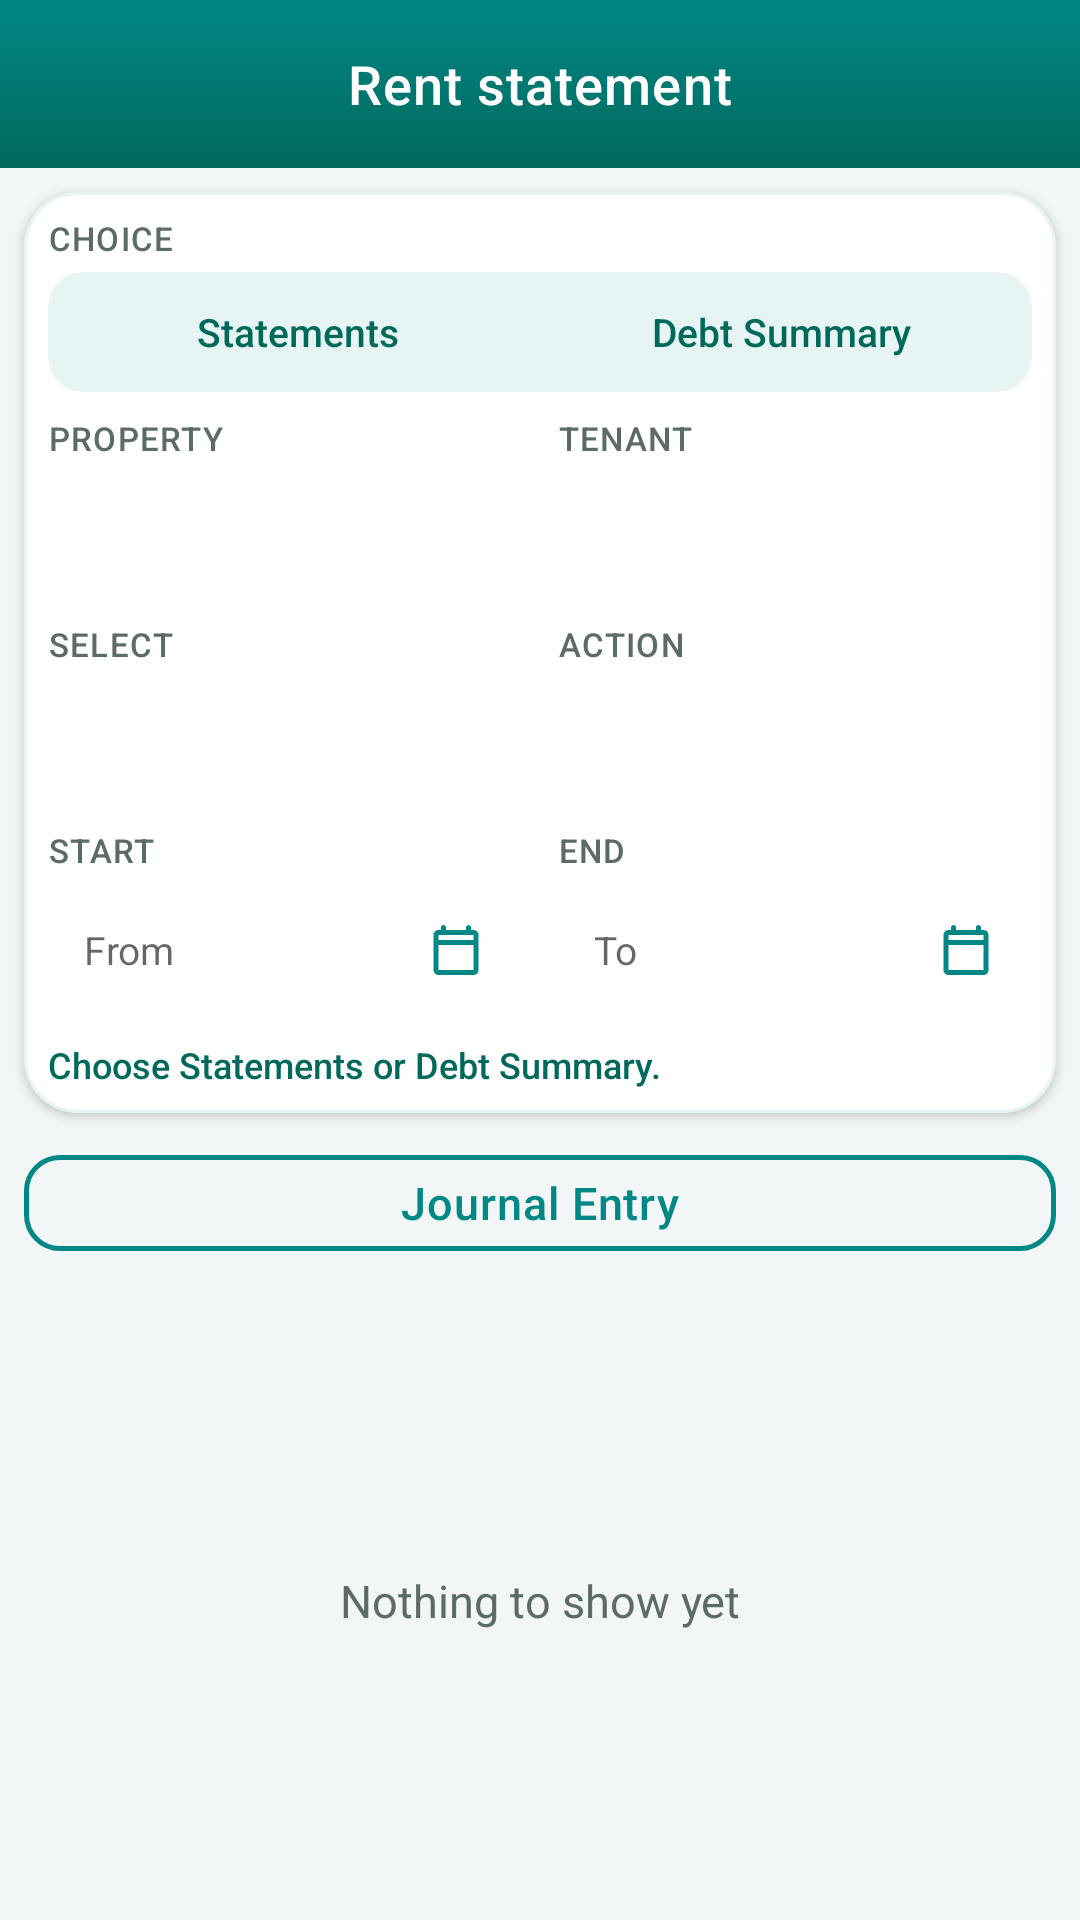

This screen was rendered from an Android layout file. Write that file and the resources it references.
<!-- AndroidManifest.xml: application theme Theme.ThreePManager -->
<!-- res/layout/activity_statements.xml -->
<?xml version="1.0" encoding="utf-8"?>
<LinearLayout xmlns:android="http://schemas.android.com/apk/res/android"
    xmlns:app="http://schemas.android.com/apk/res-auto"
    xmlns:tools="http://schemas.android.com/tools"
    android:layout_width="match_parent"
    android:layout_height="match_parent"
    android:background="@color/page_background"
    android:orientation="vertical"
    tools:context=".Holder.Statements">

    <androidx.appcompat.widget.Toolbar
        android:id="@+id/toolbar_top"
        android:layout_width="match_parent"
        android:layout_height="wrap_content"
        android:background="@drawable/bg_toolbar"
        android:minHeight="?attr/actionBarSize"
        android:theme="@style/ThemeOverlay.MaterialComponents.Dark.ActionBar">

        <TextView
            android:id="@+id/toolbar_title"
            style="@style/Widget.PManager.ToolbarTitle"
            android:text="Rent statement" />
    </androidx.appcompat.widget.Toolbar>

    <com.google.android.material.card.MaterialCardView
        android:layout_width="match_parent"
        android:layout_height="wrap_content"
        android:layout_margin="@dimen/filter_card_margin"
        app:cardBackgroundColor="@color/surface"
        app:cardCornerRadius="18dp"
        app:cardElevation="2dp"
        app:strokeColor="@color/teal_wash"
        app:strokeWidth="1dp">

        <LinearLayout
            android:layout_width="match_parent"
            android:layout_height="wrap_content"
            android:orientation="vertical"
            android:padding="@dimen/filter_card_padding">

            <TextView
                style="@style/Widget.PManager.FilterLabel"
                android:text="Choice" />

            <LinearLayout
                android:layout_width="match_parent"
                android:layout_height="40dp"
                android:background="@drawable/bg_choice_track"
                android:orientation="horizontal"
                android:padding="3dp">

                <TextView
                    android:id="@+id/btnChoiceStatements"
                    android:layout_width="0dp"
                    android:layout_height="match_parent"
                    android:layout_weight="1"
                    android:background="@drawable/bg_choice_segment"
                    android:gravity="center"
                    android:text="Statements"
                    android:textColor="@color/choice_segment_text"
                    android:textSize="13sp"
                    android:fontFamily="sans-serif-medium" />

                <TextView
                    android:id="@+id/btnChoiceDebts"
                    android:layout_width="0dp"
                    android:layout_height="match_parent"
                    android:layout_weight="1"
                    android:background="@drawable/bg_choice_segment"
                    android:gravity="center"
                    android:text="Debt Summary"
                    android:textColor="@color/choice_segment_text"
                    android:textSize="13sp"
                    android:fontFamily="sans-serif-medium" />
            </LinearLayout>

            <LinearLayout
                android:layout_width="match_parent"
                android:layout_height="wrap_content"
                android:layout_marginTop="8dp"
                android:orientation="horizontal">

                <LinearLayout
                    android:layout_width="0dp"
                    android:layout_height="wrap_content"
                    android:layout_marginEnd="6dp"
                    android:layout_weight="1"
                    android:orientation="vertical">

                    <TextView
                        style="@style/Widget.PManager.FilterLabel"
                        android:text="Property" />

                    <Spinner
                        android:id="@+id/spnprty"
                        style="@style/Widget.PManager.FilterSpinner" />
                </LinearLayout>

                <LinearLayout
                    android:id="@+id/tenantFilter"
                    android:layout_width="0dp"
                    android:layout_height="wrap_content"
                    android:layout_marginStart="6dp"
                    android:layout_weight="1"
                    android:orientation="vertical">

                    <TextView
                        style="@style/Widget.PManager.FilterLabel"
                        android:text="Tenant" />

                    <Spinner
                        android:id="@+id/spntt"
                        style="@style/Widget.PManager.FilterSpinner" />
                </LinearLayout>
            </LinearLayout>

            <LinearLayout
                android:layout_width="match_parent"
                android:layout_height="wrap_content"
                android:layout_marginTop="6dp"
                android:orientation="horizontal">

                <LinearLayout
                    android:layout_width="0dp"
                    android:layout_height="wrap_content"
                    android:layout_marginEnd="6dp"
                    android:layout_weight="1"
                    android:orientation="vertical">

                    <TextView
                        style="@style/Widget.PManager.FilterLabel"
                        android:text="Select" />

                    <Spinner
                        android:id="@+id/spntype"
                        style="@style/Widget.PManager.FilterSpinner" />
                </LinearLayout>

                <LinearLayout
                    android:layout_width="0dp"
                    android:layout_height="wrap_content"
                    android:layout_marginStart="6dp"
                    android:layout_weight="1"
                    android:orientation="vertical">

                    <TextView
                        style="@style/Widget.PManager.FilterLabel"
                        android:text="Action" />

                    <Spinner
                        android:id="@+id/spnacton"
                        style="@style/Widget.PManager.FilterSpinner" />
                </LinearLayout>
            </LinearLayout>

            <LinearLayout
                android:layout_width="match_parent"
                android:layout_height="wrap_content"
                android:layout_marginTop="6dp"
                android:orientation="horizontal">

                <LinearLayout
                    android:layout_width="0dp"
                    android:layout_height="wrap_content"
                    android:layout_marginEnd="6dp"
                    android:layout_weight="1"
                    android:orientation="vertical">

                    <TextView
                        style="@style/Widget.PManager.FilterLabel"
                        android:text="Start" />

                    <EditText
                        android:id="@+id/datestt"
                        style="@style/Widget.PManager.FilterField"
                        android:drawableEnd="@drawable/ic_calendar"
                        android:hint="From" />
                </LinearLayout>

                <LinearLayout
                    android:layout_width="0dp"
                    android:layout_height="wrap_content"
                    android:layout_marginStart="6dp"
                    android:layout_weight="1"
                    android:orientation="vertical">

                    <TextView
                        style="@style/Widget.PManager.FilterLabel"
                        android:text="End" />

                    <EditText
                        android:id="@+id/datend"
                        style="@style/Widget.PManager.FilterField"
                        android:drawableEnd="@drawable/ic_calendar"
                        android:hint="To" />
                </LinearLayout>
            </LinearLayout>

            <TextView
                android:id="@+id/txtScope"
                android:layout_width="match_parent"
                android:layout_height="wrap_content"
                android:layout_marginTop="8dp"
                android:fontFamily="sans-serif-medium"
                android:textColor="@color/teal_800"
                android:textSize="12sp"
                android:text="Choose Statements or Debt Summary." />
        </LinearLayout>
    </com.google.android.material.card.MaterialCardView>

    <com.google.android.material.button.MaterialButton
        android:id="@+id/btnJournal"
        style="@style/Widget.PManager.Button.Secondary"
        android:layout_width="match_parent"
        android:layout_height="wrap_content"
        android:layout_marginStart="@dimen/filter_card_margin"
        android:layout_marginEnd="@dimen/filter_card_margin"
        android:layout_marginBottom="4dp"
        android:minHeight="44dp"
        android:text="Journal Entry" />

    <include
        layout="@layout/include_report_table"
        android:layout_width="match_parent"
        android:layout_height="0dp"
        android:layout_weight="1" />
</LinearLayout>
<!-- res/layout/include_report_table.xml (included above) -->
<?xml version="1.0" encoding="utf-8"?>
<HorizontalScrollView xmlns:android="http://schemas.android.com/apk/res/android"
    android:id="@+id/reportScroll"
    android:layout_width="match_parent"
    android:layout_height="match_parent"
    android:fillViewport="true"
    android:scrollbars="horizontal">

    <LinearLayout
        android:layout_width="wrap_content"
        android:layout_height="match_parent"
        android:minWidth="@dimen/report_min_width"
        android:orientation="vertical">

        <LinearLayout
            android:id="@+id/reportHeader"
            android:layout_width="wrap_content"
            android:layout_height="wrap_content"
            android:background="@drawable/bg_table_header"
            android:elevation="2dp"
            android:gravity="center_vertical"
            android:orientation="horizontal"
            android:paddingStart="@dimen/filter_card_padding"
            android:paddingEnd="@dimen/filter_card_padding" />

        <FrameLayout
            android:layout_width="match_parent"
            android:layout_height="0dp"
            android:layout_weight="1"
            android:paddingStart="@dimen/filter_card_padding"
            android:paddingEnd="@dimen/filter_card_padding"
            android:paddingBottom="@dimen/filter_card_padding"
            android:paddingTop="@dimen/filter_card_padding">

            <androidx.recyclerview.widget.RecyclerView
                android:id="@+id/reportList"
                android:layout_width="wrap_content"
                android:layout_height="match_parent"
                android:clipToPadding="false"
                android:nestedScrollingEnabled="true"
                android:overScrollMode="never"
                android:paddingBottom="12dp" />

            <TextView
                android:id="@+id/reportEmpty"
                style="@style/Widget.PManager.EmptyState"
                android:layout_gravity="center"
                android:text="Nothing to show yet" />
        </FrameLayout>
    </LinearLayout>
</HorizontalScrollView>
<!-- resources referenced by this layout -->
<resources>
  <color name="page_background">#F2F6F6</color>
  <color name="surface">#FFFFFF</color>
  <color name="teal_800">#00695C</color>
  <color name="teal_wash">#E6F4F3</color>
  <dimen name="filter_card_margin">8dp</dimen>
  <dimen name="filter_card_padding">8dp</dimen>
  <dimen name="report_min_width">280dp</dimen>
  <!-- drawable bg_choice_track (drawable) -->
  <?xml version="1.0" encoding="utf-8"?>
  <shape xmlns:android="http://schemas.android.com/apk/res/android" android:shape="rectangle">
      <solid android:color="@color/teal_wash" />
      <corners android:radius="12dp" />
  </shape>
  <!-- drawable bg_table_header (drawable) -->
  <?xml version="1.0" encoding="utf-8"?>
  <shape xmlns:android="http://schemas.android.com/apk/res/android" android:shape="rectangle">
      <solid android:color="@color/teal_wash" />
      <corners android:radius="0dp" />
      <stroke
          android:width="0dp"
          android:color="@color/teal_wash" />
  </shape>
  <!-- drawable bg_toolbar (drawable) -->
  <?xml version="1.0" encoding="utf-8"?>
  <shape xmlns:android="http://schemas.android.com/apk/res/android" android:shape="rectangle">
      <gradient
          android:angle="90"
          android:startColor="@color/teal_800"
          android:endColor="@color/teal_700" />
  </shape>
  <style name="Widget.PManager.EmptyState">
          <item name="android:layout_width">match_parent</item>
          <item name="android:layout_height">wrap_content</item>
          <item name="android:gravity">center</item>
          <item name="android:padding">40dp</item>
          <item name="android:text">Nothing to show yet</item>
          <item name="android:textColor">@color/text_secondary</item>
          <item name="android:textSize">15sp</item>
          <item name="android:lineSpacingExtra">4dp</item>
      </style>
  <style name="Widget.PManager.FilterLabel">
          <item name="android:layout_width">match_parent</item>
          <item name="android:layout_height">wrap_content</item>
          <item name="android:layout_marginBottom">4dp</item>
          <item name="android:textColor">@color/text_secondary</item>
          <item name="android:textSize">11sp</item>
          <item name="android:fontFamily">sans-serif-medium</item>
          <item name="android:letterSpacing">0.04</item>
          <item name="android:textAllCaps">true</item>
      </style>
  <style name="Widget.PManager.FilterSpinner">
          <item name="android:layout_width">match_parent</item>
          <item name="android:layout_height">44dp</item>
          <item name="android:background">@drawable/bg_filter_field</item>
          <item name="android:paddingStart">8dp</item>
          <item name="android:paddingEnd">8dp</item>
          <item name="android:popupBackground">@color/surface</item>
          <item name="android:spinnerMode">dropdown</item>
      </style>
  <style name="Widget.PManager.ToolbarTitle">
          <item name="android:layout_width">wrap_content</item>
          <item name="android:layout_height">wrap_content</item>
          <item name="android:layout_gravity">center</item>
          <item name="android:textColor">@color/white</item>
          <item name="android:textSize">18sp</item>
          <item name="android:letterSpacing">0.02</item>
          <item name="android:fontFamily">sans-serif-medium</item>
      </style>
  <color name="teal_700">#FF018786</color>
  <color name="text_secondary">#5B6B6A</color>
  <color name="text_primary">#12201F</color>
  <color name="white">#FFFFFFFF</color>
  <color name="teal_200">#FF03DAC5</color>
  <color name="black">#FF000000</color>
</resources>
